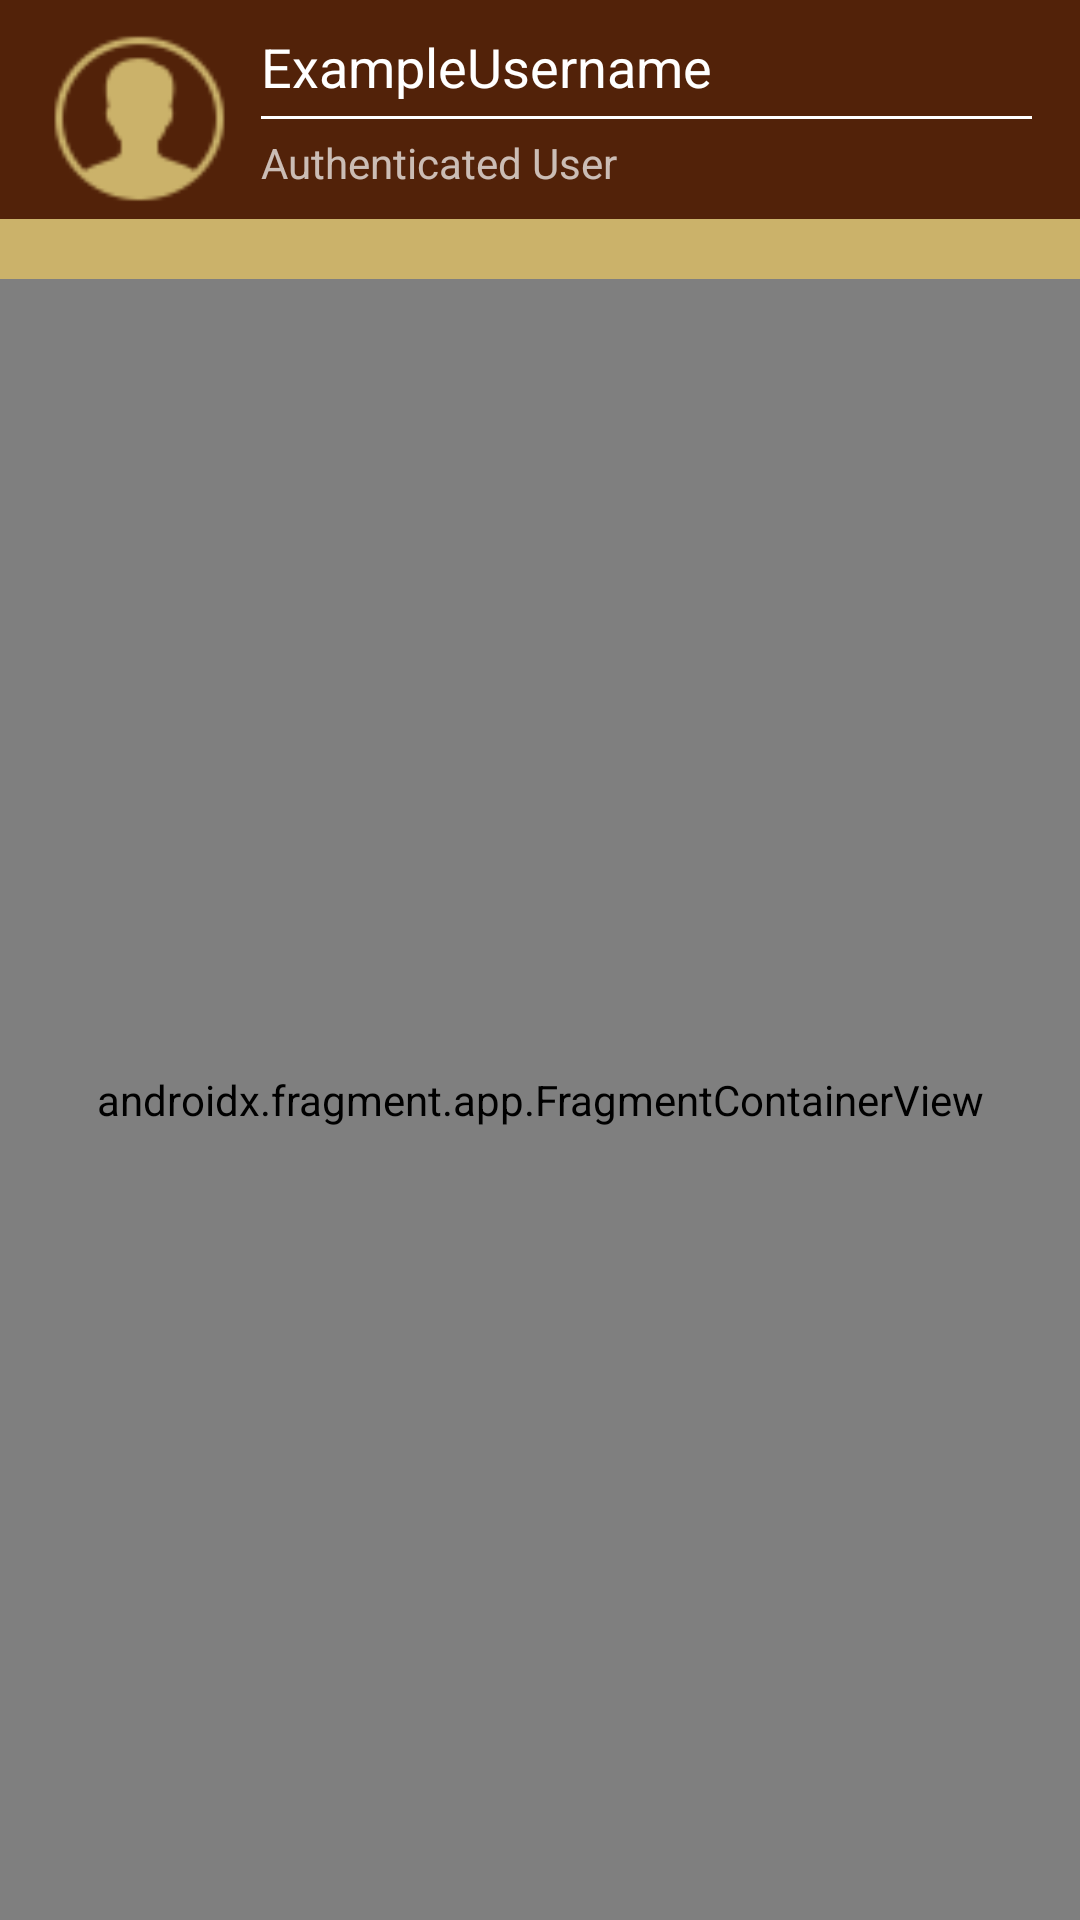

This screen was rendered from an Android layout file. Write that file and the resources it references.
<!-- AndroidManifest.xml: application theme Theme.Orgoma -->
<!-- res/layout/activity_main.xml -->
<?xml version="1.0" encoding="utf-8"?>
<androidx.constraintlayout.widget.ConstraintLayout xmlns:android="http://schemas.android.com/apk/res/android"
    xmlns:app="http://schemas.android.com/apk/res-auto"
    xmlns:tools="http://schemas.android.com/tools"
    android:layout_width="match_parent"
    android:layout_height="match_parent"
    android:background="#CBB26A"
    tools:context=".MainActivity">

    <include
        android:id="@+id/myToolBar"
        layout="@layout/activity_toolbar"
        app:layout_constraintEnd_toEndOf="parent"
        app:layout_constraintStart_toStartOf="parent"
        app:layout_constraintTop_toTopOf="parent" />

    <HorizontalScrollView
        android:id="@+id/functionsHorizontalScrollView"
        android:layout_width="match_parent"
        android:layout_height="wrap_content"
        android:background="#CBB26A"
        app:layout_constraintTop_toBottomOf="@+id/myToolBar">

        <LinearLayout
            android:id="@+id/functionsLinearLayout"
            android:layout_width="wrap_content"
            android:layout_height="wrap_content"
            android:layout_marginStart="10dp"
            android:layout_marginEnd="10dp"
            android:elevation="10dp"
            android:layout_marginTop="10dp"
            android:layout_marginBottom="10dp"
            android:background="@null"
            android:contextClickable="true"
            android:orientation="horizontal">

            <TextView
                android:id="@+id/markText"
                android:layout_width="wrap_content"
                android:layout_height="wrap_content"
                android:layout_marginEnd="5dp"
                android:layout_weight="1"
                android:background="@drawable/rounded_corners_dark"
                android:padding="9dp"
                android:drawableLeft="@drawable/point_30"
                android:drawablePadding="3dp"
                android:text="Mark field"
                android:textColor="#CBB26A"
                android:textStyle="bold"
                android:gravity="center_vertical|center_horizontal"
                android:visibility="gone" />

            <TextView
                android:id="@+id/recordText"
                android:layout_width="wrap_content"
                android:layout_height="wrap_content"
                android:layout_marginEnd="5dp"
                android:layout_weight="1"
                android:drawableLeft="@drawable/gps_30"
                android:drawablePadding="3dp"
                android:background="@drawable/rounded_corners_dark"
                android:padding="9dp"
                android:text="Record"
                android:textColor="#CBB26A"
                android:textStyle="bold"
                android:gravity="center_vertical|center_horizontal"
                android:visibility="gone" />

            

            <TextView
                android:id="@+id/addMarkText"
                android:layout_width="wrap_content"
                android:layout_height="wrap_content"
                android:layout_marginEnd="5dp"
                android:layout_weight="1"
                android:background="@drawable/rounded_corners_dark"
                android:padding="9dp"
                android:drawableLeft="@drawable/add_30"
                android:drawablePadding="3dp"
                android:text="Add"
                android:textColor="#CBB26A"
                android:textStyle="bold"
                android:gravity="center_vertical|center_horizontal"
                android:visibility="gone" />

            <TextView
                android:id="@+id/saveMarkText"
                android:layout_width="wrap_content"
                android:layout_height="wrap_content"
                android:layout_marginEnd="5dp"
                android:layout_weight="1"
                android:background="@drawable/rounded_corners_dark"
                android:padding="9dp"
                android:drawableLeft="@drawable/save_30"
                android:drawablePadding="3dp"
                android:text="Save"
                android:textColor="#CBB26A"
                android:textStyle="bold"
                android:gravity="center_vertical|center_horizontal"
                android:visibility="gone" />

            <TextView
                android:id="@+id/ordersMarkText"
                android:layout_width="wrap_content"
                android:layout_height="wrap_content"
                android:layout_marginEnd="5dp"
                android:layout_weight="1"
                android:background="@drawable/rounded_corners"
                android:padding="9dp"
                android:text="/4 markers"
                android:textColor="#522209"
                android:textStyle="bold"
                android:visibility="gone" />

            <TextView
                android:id="@+id/cancelMarkText"
                android:layout_width="wrap_content"
                android:layout_height="wrap_content"
                android:layout_marginEnd="5dp"
                android:layout_weight="1"
                android:background="@drawable/rounded_corners_dark"
                android:padding="9dp"
                android:drawableLeft="@drawable/cancel_30"
                android:drawablePadding="3dp"
                android:text="Cancel"
                android:textColor="#CBB26A"
                android:textStyle="bold"
                android:gravity="center_vertical|center_horizontal"
                android:visibility="gone" />

            

            <TextView
                android:id="@+id/saveRecordText"
                android:layout_width="wrap_content"
                android:layout_height="wrap_content"
                android:layout_marginEnd="5dp"
                android:layout_weight="1"
                android:background="@drawable/rounded_corners_dark"
                android:padding="9dp"
                android:drawableLeft="@drawable/save_30"
                android:drawablePadding="3dp"
                android:textColor="#CBB26A"
                android:textStyle="bold"
                android:gravity="center_vertical|center_horizontal"
                android:visibility="gone" />

            <TextView
                android:id="@+id/startRecordText"
                android:layout_width="wrap_content"
                android:layout_height="wrap_content"
                android:layout_marginEnd="5dp"
                android:layout_weight="1"
                android:background="@drawable/rounded_corners_dark"
                android:padding="9dp"
                android:drawableLeft="@drawable/start_30"
                android:drawablePadding="3dp"
                android:text="Start recording"
                android:textColor="#CBB26A"
                android:textStyle="bold"
                android:gravity="center_vertical|center_horizontal"
                android:visibility="gone" />
            <TextView
                android:id="@+id/stopRecordText"
                android:layout_width="wrap_content"
                android:layout_height="wrap_content"
                android:layout_marginEnd="5dp"
                android:layout_weight="1"
                android:background="@drawable/rounded_corners_dark"
                android:padding="9dp"
                android:drawableLeft="@drawable/stop_30"
                android:drawablePadding="3dp"
                android:text="Stop recording"
                android:textColor="#CBB26A"
                android:textStyle="bold"
                android:gravity="center_vertical|center_horizontal"
                android:visibility="gone" />

            <TextView
                android:id="@+id/cancelRecordText"
                android:layout_width="wrap_content"
                android:layout_height="wrap_content"
                android:layout_marginEnd="5dp"
                android:layout_weight="1"
                android:background="@drawable/rounded_corners_dark"
                android:padding="9dp"
                android:drawableLeft="@drawable/cancel_30"
                android:drawablePadding="3dp"
                android:text="Cancel"
                android:textColor="#CBB26A"
                android:textStyle="bold"
                android:gravity="center_vertical|center_horizontal"
                android:visibility="gone" />

        </LinearLayout>
    </HorizontalScrollView>


    <androidx.fragment.app.FragmentContainerView
        android:id="@+id/mapFragment"
        android:name="com.google.android.gms.maps.SupportMapFragment"
        android:layout_width="0dp"
        android:layout_height="0dp"
        app:layout_constraintBottom_toBottomOf="parent"
        app:layout_constraintEnd_toEndOf="parent"
        app:layout_constraintStart_toStartOf="parent"
        app:layout_constraintTop_toBottomOf="@+id/functionsHorizontalScrollView" />

</androidx.constraintlayout.widget.ConstraintLayout>
<!-- res/layout/activity_toolbar.xml (included above) -->
<?xml version="1.0" encoding="utf-8"?>
<androidx.appcompat.widget.Toolbar xmlns:android="http://schemas.android.com/apk/res/android"
    xmlns:tools="http://schemas.android.com/tools"
    android:layout_width="match_parent"
    android:layout_height="wrap_content"
    xmlns:app="http://schemas.android.com/apk/res-auto"
    android:background="#522209"
    android:theme="@style/ThemeOverlay.AppCompat.Dark.ActionBar"
    app:popupTheme="@style/ThemeOverlay.AppCompat.Light">

    <LinearLayout
        android:layout_width="match_parent"
        android:layout_height="match_parent"
        android:orientation="horizontal">

        <ImageView
            android:id="@+id/imageUserView"
            android:layout_width="61dp"
            android:layout_height="59dp"
            android:layout_marginTop="10dp"
            android:background="@drawable/user_gold_50"
            android:visibility="visible" />

        <LinearLayout
            android:layout_width="match_parent"
            android:layout_height="58dp"
            android:layout_marginStart="10dp"
            android:layout_marginEnd="16dp"
            android:layout_marginTop="10dp"
            android:layout_marginBottom="5dp"
            android:orientation="vertical">

            <TextView
                android:id="@+id/userUsernameText"
                android:layout_width="match_parent"
                android:layout_height="match_parent"
                android:layout_weight="5"
                android:textColor="#FFFFFF"
                android:text="ExampleUsername"
                android:textAlignment="viewStart"
                android:textSize="18dp" />

            <View
                android:id="@+id/lineView"
                android:layout_width="match_parent"
                android:layout_height="1dp"
                android:layout_marginTop="5dp"
                android:layout_marginBottom="5dp"
                android:background="#FFFFFF" />

            <TextView
                android:id="@+id/typeText"
                android:layout_width="match_parent"
                android:layout_height="match_parent"
                android:layout_weight="5"
                android:text="Authenticated User" />
        </LinearLayout>

    </LinearLayout>

</androidx.appcompat.widget.Toolbar>
<!-- resources referenced by this layout -->
<resources>
  <!-- drawable add_30: png bitmap (drawable, 456 bytes) -->
  <!-- drawable gps_30: png bitmap (drawable, 664 bytes) -->
  <!-- drawable point_30: png bitmap (drawable, 702 bytes) -->
  <!-- drawable rounded_corners (drawable) -->
  <?xml version="1.0" encoding="utf-8"?>
  <shape xmlns:android="http://schemas.android.com/apk/res/android">
      <corners android:radius="15dp" />
      <solid android:color="#CBB26A" />
  </shape>
  <!-- drawable rounded_corners_dark (drawable) -->
  <?xml version="1.0" encoding="utf-8"?>
  <shape xmlns:android="http://schemas.android.com/apk/res/android">
      <corners android:radius="15dp" />
      <solid android:color="#522209" />
  </shape>
  <!-- drawable save_30: png bitmap (drawable, 380 bytes) -->
  <!-- drawable start_30: png bitmap (drawable, 283 bytes) -->
  <!-- drawable user_gold_50: png bitmap (drawable, 1461 bytes) -->
  <style name="Theme.Orgoma" parent="Base.Theme.Orgoma" />
  <style name="Base.Theme.Orgoma" parent="Theme.Material3.DayNight.NoActionBar">
          <item name="colorPrimary">#CBB26A</item>
          <item name="android:statusBarColor">#522209</item>
          <item name="android:navigationBarColor">#522209</item>
      </style>
</resources>
